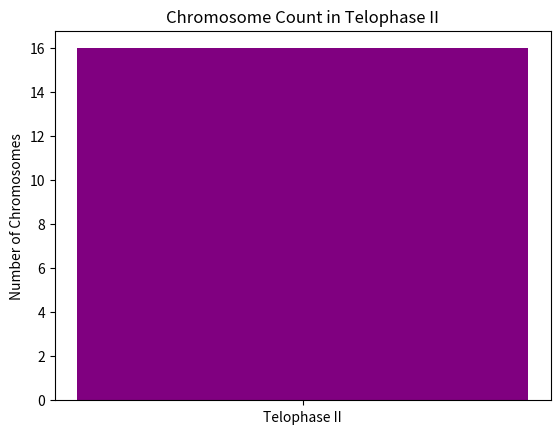

Write the Python code that produced this figure.
# Import necessary libraries
import pandas as pd
import matplotlib.pyplot as plt

# Sample data for chromosome counts
data = {'Stage': ['Telophase II'], 'Chromosome Count': [16]}
df = pd.DataFrame(data)

# Plotting the data
plt.bar(df['Stage'], df['Chromosome Count'], color='purple')
plt.title('Chromosome Count in Telophase II')
plt.ylabel('Number of Chromosomes')
plt.show()

# Displaying the chromosome count
print(df)